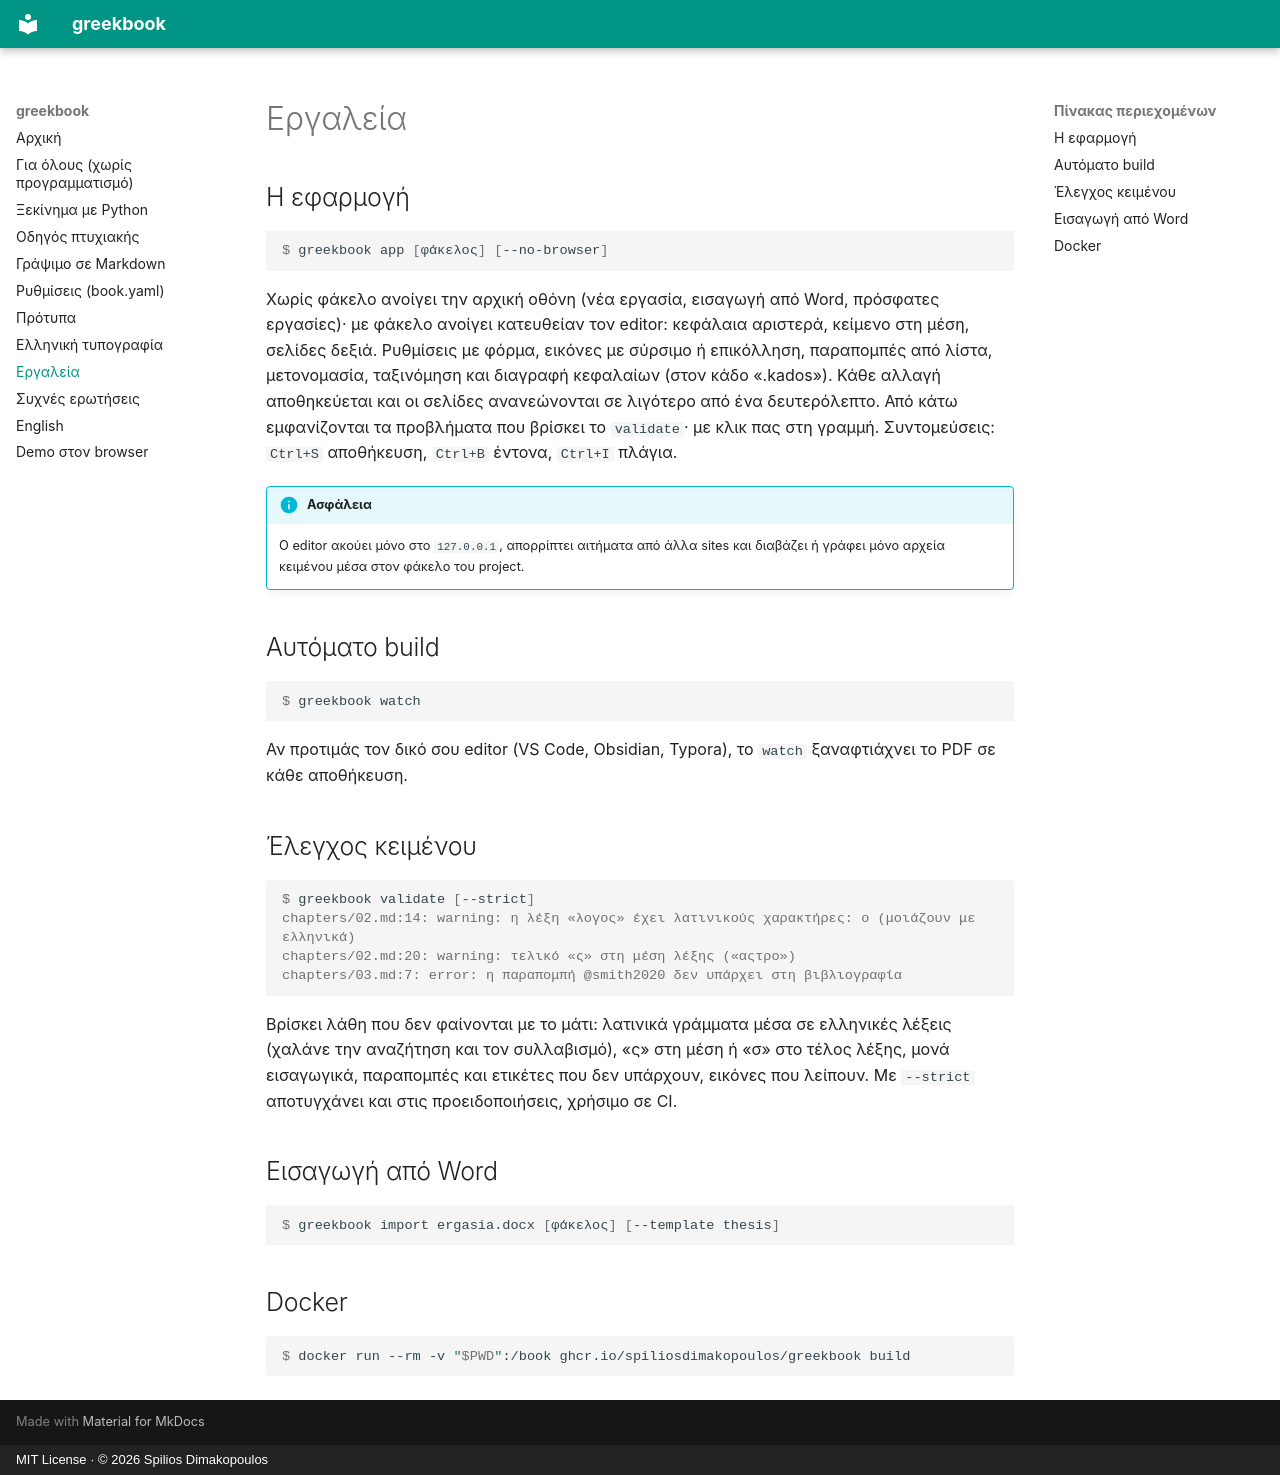

repository: SpiliosDimakopoulos/greekbook · page: ergaleia/index.html · generator: mkdocs · copyright: MIT License · © 2026 Spilios Dimakopoulos

# Εργαλεία

## Η εφαρμογή

```console
$ greekbook app [φάκελος] [--no-browser]
```

Χωρίς φάκελο ανοίγει την αρχική οθόνη (νέα εργασία, εισαγωγή από Word, πρόσφατες
εργασίες)· με φάκελο ανοίγει κατευθείαν τον editor: κεφάλαια αριστερά, κείμενο στη μέση,
σελίδες δεξιά. Ρυθμίσεις με φόρμα, εικόνες με σύρσιμο ή επικόλληση, παραπομπές από λίστα,
μετονομασία, ταξινόμηση και διαγραφή κεφαλαίων (στον κάδο «.kados»).
Κάθε αλλαγή αποθηκεύεται και οι σελίδες ανανεώνονται σε λιγότερο από ένα δευτερόλεπτο.
Από κάτω εμφανίζονται τα προβλήματα που βρίσκει το `validate`· με κλικ πας στη γραμμή.
Συντομεύσεις: `Ctrl+S` αποθήκευση, `Ctrl+B` έντονα, `Ctrl+I` πλάγια.

!!! info "Ασφάλεια"
    Ο editor ακούει μόνο στο `127.0.0.1`, απορρίπτει αιτήματα από άλλα sites και
    διαβάζει ή γράφει μόνο αρχεία κειμένου μέσα στον φάκελο του project.

## Αυτόματο build

```console
$ greekbook watch
```

Αν προτιμάς τον δικό σου editor (VS Code, Obsidian, Typora), το `watch` ξαναφτιάχνει
το PDF σε κάθε αποθήκευση.

## Έλεγχος κειμένου

```console
$ greekbook validate [--strict]
chapters/02.md:14: warning: η λέξη «λoγος» έχει λατινικούς χαρακτήρες: o (μοιάζουν με ελληνικά)
chapters/02.md:20: warning: τελικό «ς» στη μέση λέξης («αςτρο»)
chapters/03.md:7: error: η παραπομπή @smith2020 δεν υπάρχει στη βιβλιογραφία
```

Βρίσκει λάθη που δεν φαίνονται με το μάτι: λατινικά γράμματα μέσα σε ελληνικές λέξεις
(χαλάνε την αναζήτηση και τον συλλαβισμό), «ς» στη μέση ή «σ» στο τέλος λέξης, μονά
εισαγωγικά, παραπομπές και ετικέτες που δεν υπάρχουν, εικόνες που λείπουν. Με
`--strict` αποτυγχάνει και στις προειδοποιήσεις, χρήσιμο σε CI.

## Εισαγωγή από Word

```console
$ greekbook import ergasia.docx [φάκελος] [--template thesis]
```

## Docker

```console
$ docker run --rm -v "$PWD":/book ghcr.io/spiliosdimakopoulos/greekbook build
```
